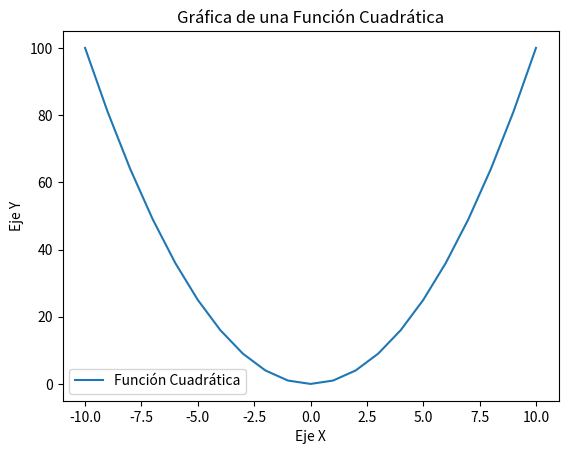

Source code (Python):
import matplotlib.pyplot as plt

def funcion_cuadratica(x):
    return x**2

x_valores = range(-10, 11)
y_valores = [funcion_cuadratica(x) for x in x_valores]

# Crear la gráfica
plt.plot(x_valores, y_valores, label="Función Cuadrática")

# Configurar etiquetas y título
plt.xlabel("Eje X")
plt.ylabel("Eje Y")
plt.title("Gráfica de una Función Cuadrática")

# Mostrar la leyenda
plt.legend()

# Mostrar la gráfica
plt.show()
